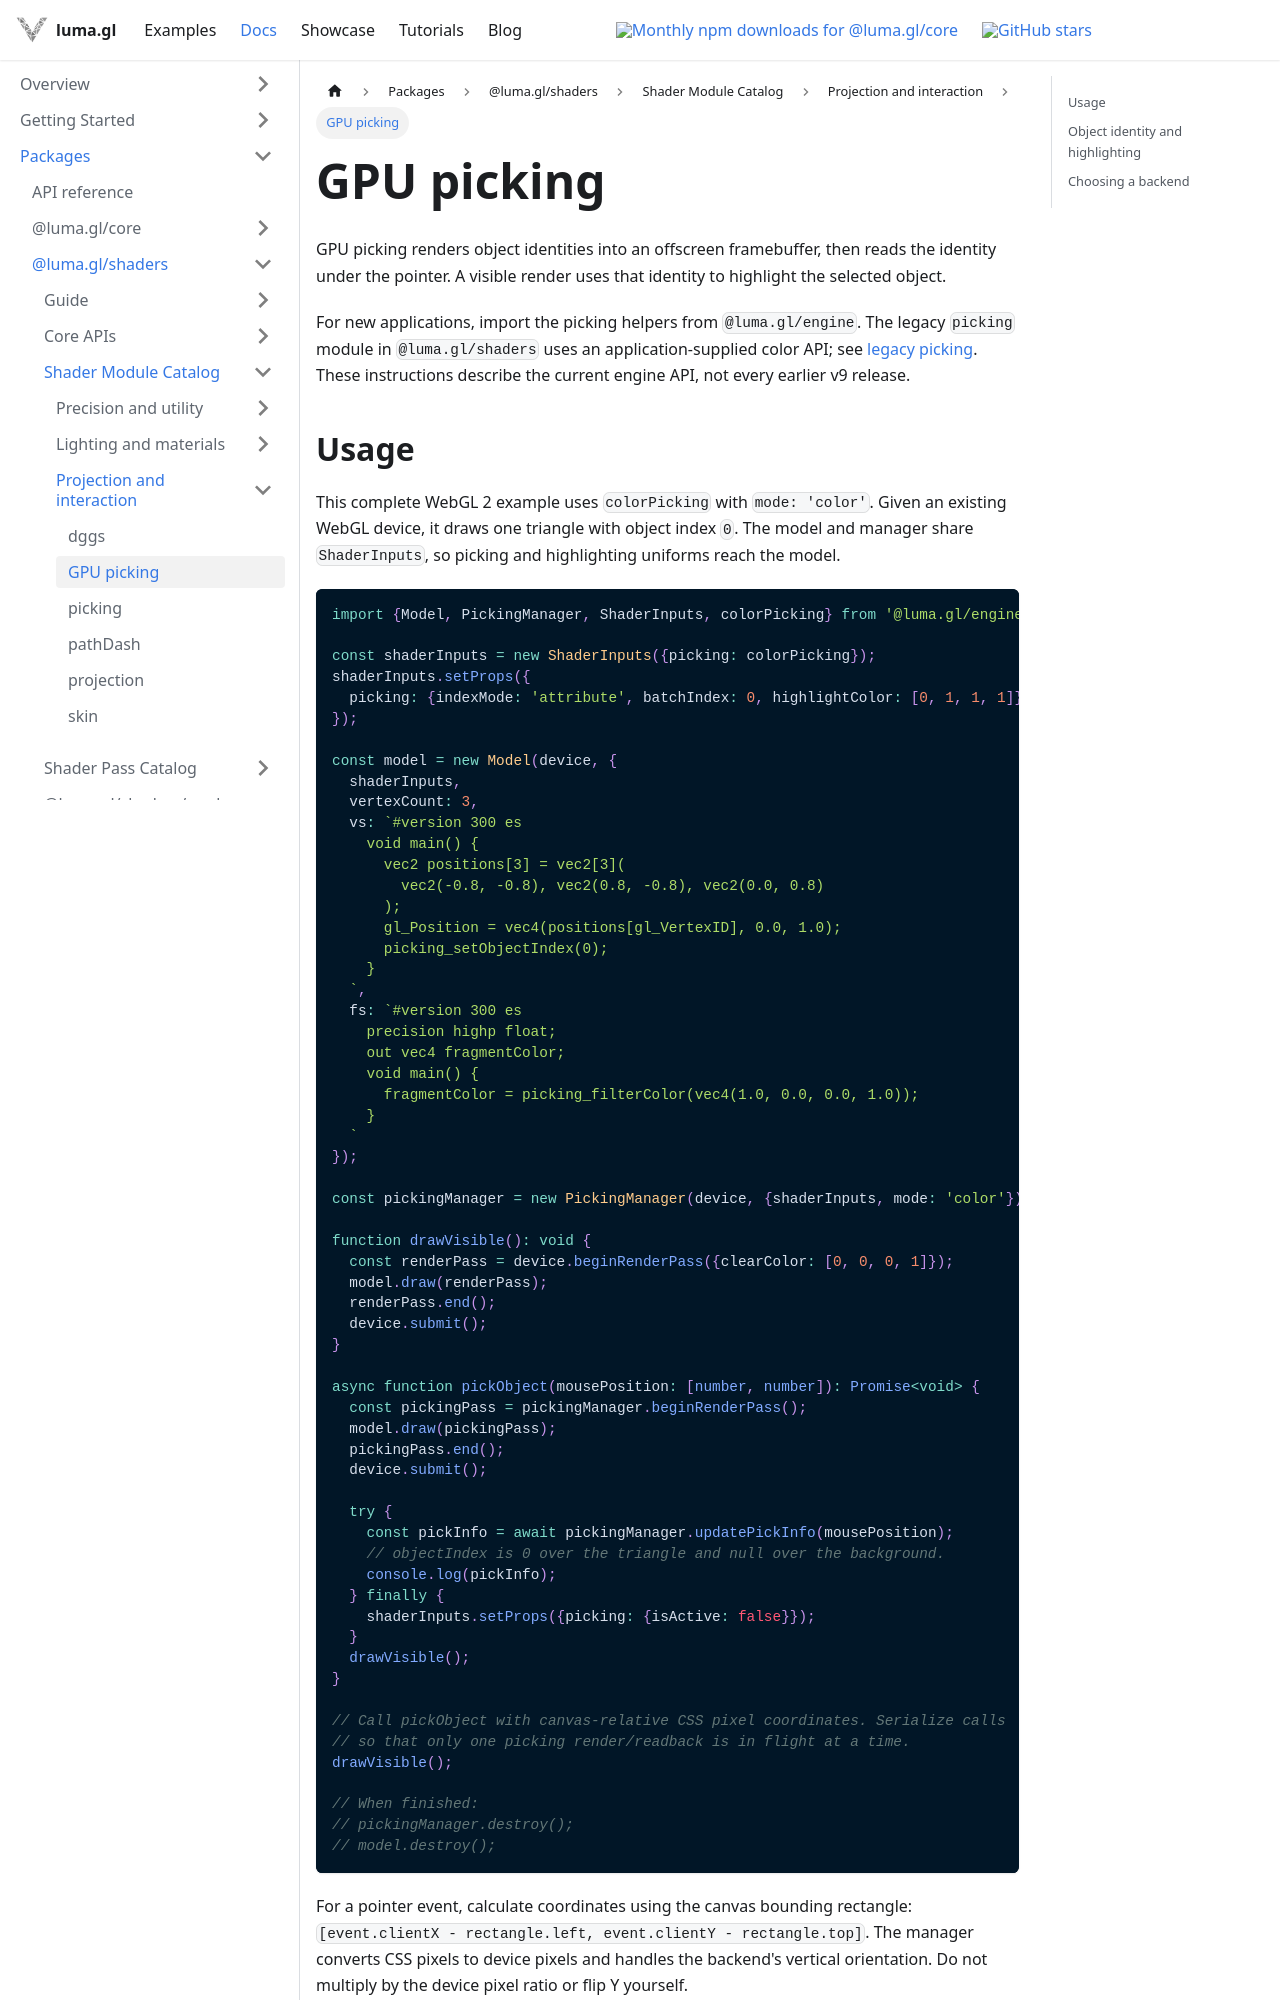

repository: visgl/luma.gl · page: next/docs/api-reference/shaders/shader-modules/gpu-picking.html · generator: docusaurus

# GPU picking

GPU picking renders object identities into an offscreen framebuffer, then reads the identity
under the pointer. A visible render uses that identity to highlight the selected object.

For new applications, import the picking helpers from `@luma.gl/engine`. The legacy
`picking` module in `@luma.gl/shaders` uses an application-supplied color API; see
[legacy picking](/docs/api-reference/shaders/shader-modules/picking).
These instructions describe the current engine API, not every earlier v9 release.
